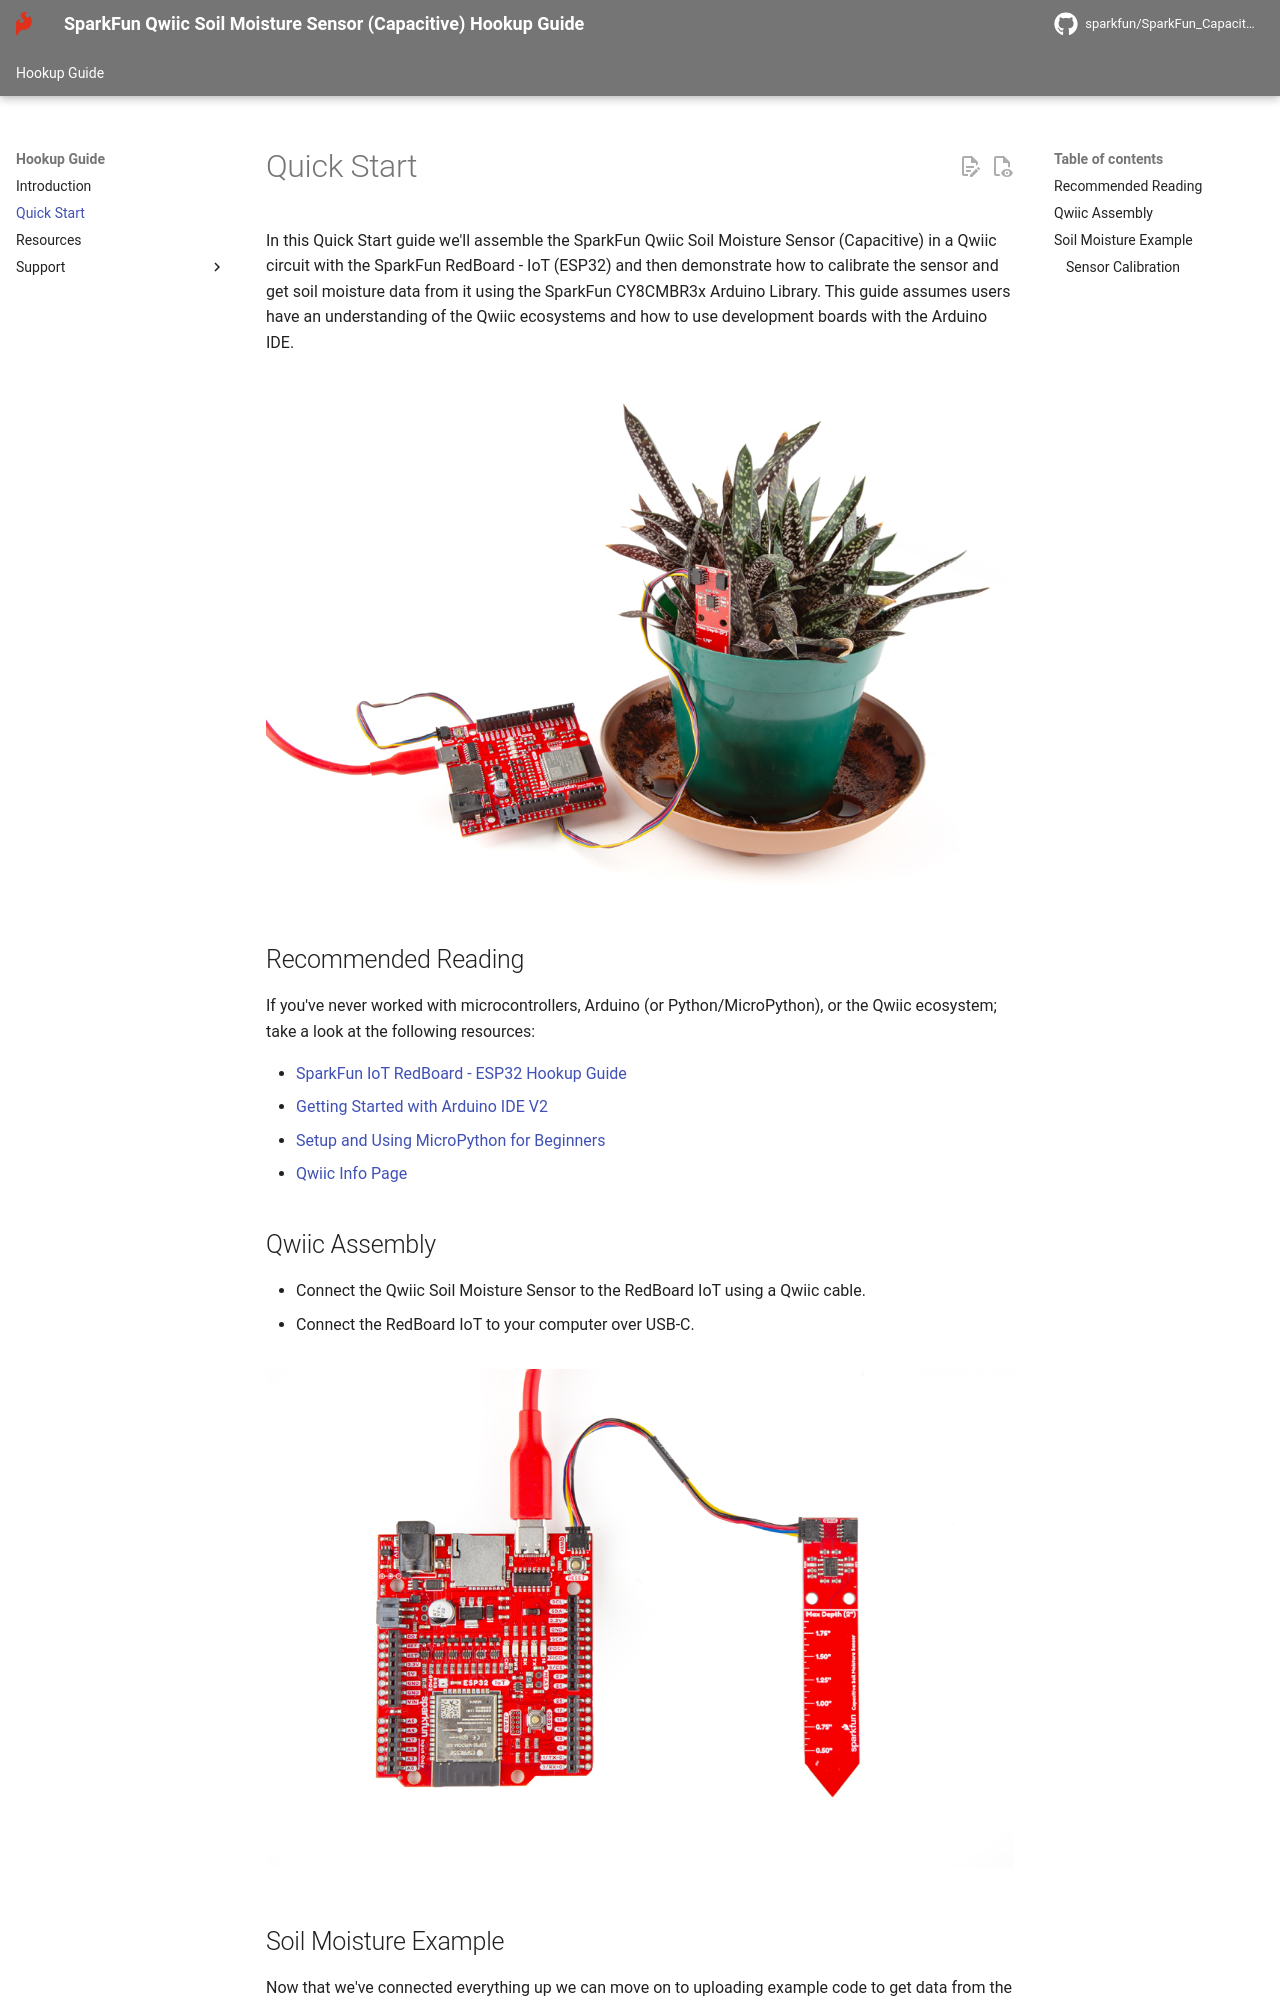

repository: sparkfun/SparkFun_Capacitive_Soil_Moisture_Sensor_CY8CMBR3102 · page: quickstart/index.html · generator: mkdocs


In this Quick Start guide we'll assemble the SparkFun Qwiic Soil Moisture Sensor (Capacitive) in a Qwiic circuit with the SparkFun RedBoard - IoT (ESP32) and then demonstrate how to calibrate the sensor and get soil moisture data from it using the SparkFun CY8CMBR3x Arduino Library. This guide assumes users have an understanding of the Qwiic ecosystems and how to use development boards with the Arduino IDE.

<figure markdown>
[![Qwiic Soil Moisture Sensor demo image](./assets/img/Soil_Moisture_Sensor-Demo.jpg){ width="800"}](./assets/img/Soil_Moisture_Sensor-Demo.jpg "Click to enlarge")
</figure>

## Recommended Reading

If you've never worked with microcontrollers, Arduino (or Python/MicroPython), or the Qwiic ecosystem; take a look at the following resources:

* [SparkFun IoT RedBoard - ESP32 Hookup Guide](https://learn.sparkfun.com/tutorials/iot-redboard-esp32-development-board-hookup-guide)
* [Getting Started with Arduino IDE V2](https://docs.arduino.cc/software/ide-v2/tutorials/getting-started-ide-v2/)
* [Setup and Using MicroPython for Beginners](https://learn.sparkfun.com/tutorials/setup-and-using-micropython-for-beginners)
* [Qwiic Info Page](https://www.sparkfun.com/qwiic?)

## Qwiic Assembly

* Connect the Qwiic Soil Moisture Sensor to the RedBoard IoT using a Qwiic cable.
* Connect the RedBoard IoT to your computer over USB-C.

<figure markdown>
[![Completed Soil Moisture assembly with RedBoard IoT](./assets/img/Soil_Moisture_Sensor-Qwiic_Assembly.jpg){ width="800"}](./assets/img/Soil_Moisture_Sensor-Qwiic_Assembly.jpg "Click to enlarge")
</figure>
